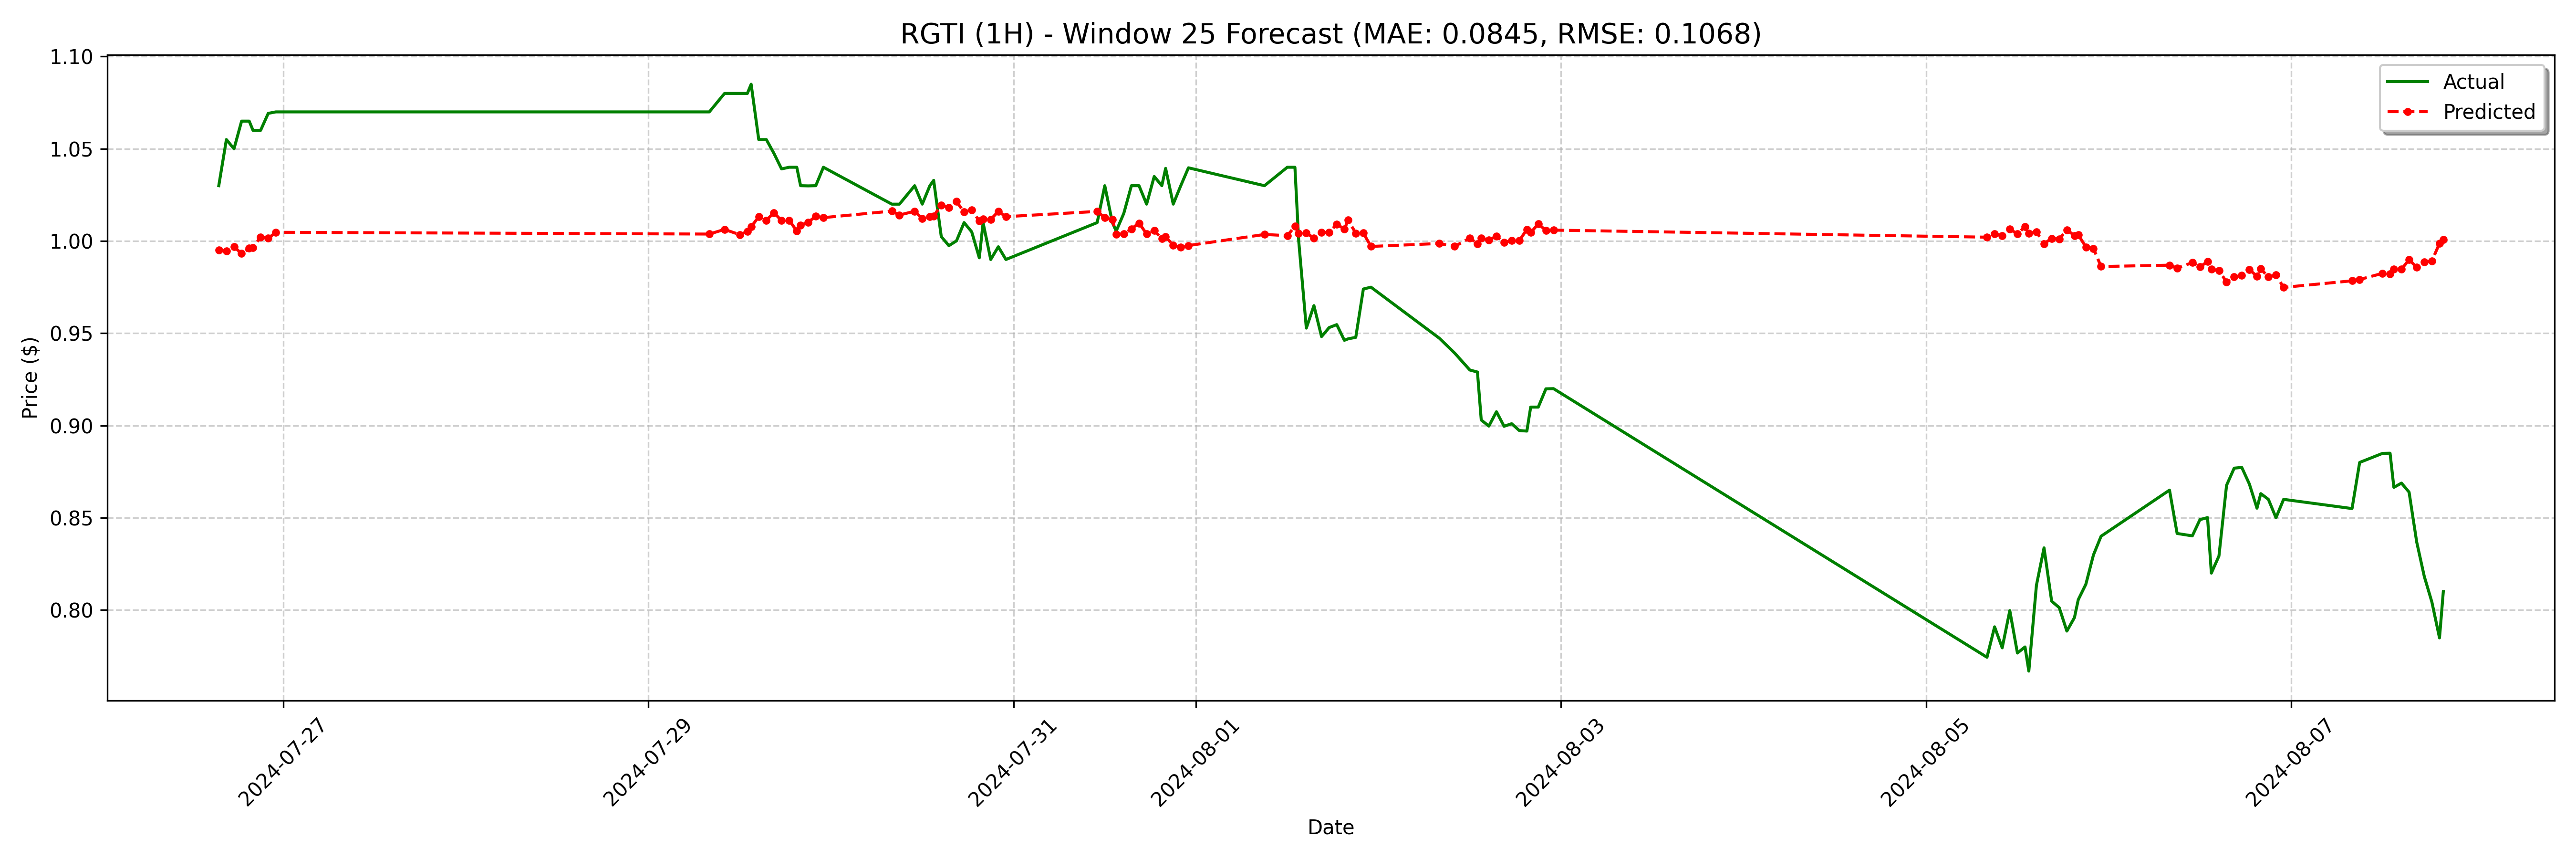

Data behind this chart, as committed beside it:
date, actual, forecast
2024-07-26 15:30:00, 1.03, 0.995
2024-07-26 16:30:00, 1.055, 0.9946
2024-07-26 17:30:00, 1.05, 0.997
2024-07-26 18:30:00, 1.065, 0.9932
2024-07-26 19:30:00, 1.065, 0.9961
2024-07-26 20:00:00, 1.06, 0.9963
2024-07-26 21:00:00, 1.06, 1.002
2024-07-26 22:00:00, 1.069, 1.001
2024-07-26 23:00:00, 1.07, 1.005
2024-07-29 08:00:00, 1.07, 1.004
2024-07-29 10:00:00, 1.08, 1.006
2024-07-29 12:00:00, 1.08, 1.003
2024-07-29 13:00:00, 1.08, 1.005
2024-07-29 13:30:00, 1.085, 1.008
2024-07-29 14:30:00, 1.055, 1.013
2024-07-29 15:30:00, 1.055, 1.011
2024-07-29 16:30:00, 1.048, 1.015
2024-07-29 17:30:00, 1.039, 1.011
2024-07-29 18:30:00, 1.04, 1.011
2024-07-29 19:30:00, 1.04, 1.005
2024-07-29 20:00:00, 1.03, 1.009
2024-07-29 21:00:00, 1.03, 1.01
2024-07-29 22:00:00, 1.03, 1.013
2024-07-29 23:00:00, 1.04, 1.013
2024-07-30 08:00:00, 1.02, 1.016
2024-07-30 09:00:00, 1.02, 1.014
2024-07-30 11:00:00, 1.03, 1.016
2024-07-30 12:00:00, 1.02, 1.012
2024-07-30 13:00:00, 1.03, 1.013
2024-07-30 13:30:00, 1.033, 1.014
2024-07-30 14:30:00, 1.002, 1.02
2024-07-30 15:30:00, 0.9975, 1.018
2024-07-30 16:30:00, 1, 1.021
2024-07-30 17:30:00, 1.01, 1.016
2024-07-30 18:30:00, 1.005, 1.017
2024-07-30 19:30:00, 0.9909, 1.011
2024-07-30 20:00:00, 1.01, 1.012
2024-07-30 21:00:00, 0.99, 1.012
2024-07-30 22:00:00, 0.9969, 1.016
2024-07-30 23:00:00, 0.99, 1.013
2024-07-31 11:00:00, 1.01, 1.016
2024-07-31 12:00:00, 1.03, 1.013
2024-07-31 13:00:00, 1.01, 1.012
2024-07-31 13:30:00, 1.005, 1.004
2024-07-31 14:30:00, 1.015, 1.004
2024-07-31 15:30:00, 1.03, 1.007
2024-07-31 16:30:00, 1.03, 1.01
2024-07-31 17:30:00, 1.02, 1.004
2024-07-31 18:30:00, 1.035, 1.006
2024-07-31 19:30:00, 1.03, 1.001
2024-07-31 20:00:00, 1.039, 1.002
2024-07-31 21:00:00, 1.02, 0.9978
2024-07-31 22:00:00, 1.03, 0.9966
2024-07-31 23:00:00, 1.04, 0.9976
2024-08-01 09:00:00, 1.03, 1.004
2024-08-01 12:00:00, 1.04, 1.003
2024-08-01 13:00:00, 1.04, 1.008
2024-08-01 13:30:00, 1.0, 1.004
2024-08-01 14:30:00, 0.9528, 1.004
2024-08-01 15:30:00, 0.965, 1.002
... 68 more rows
